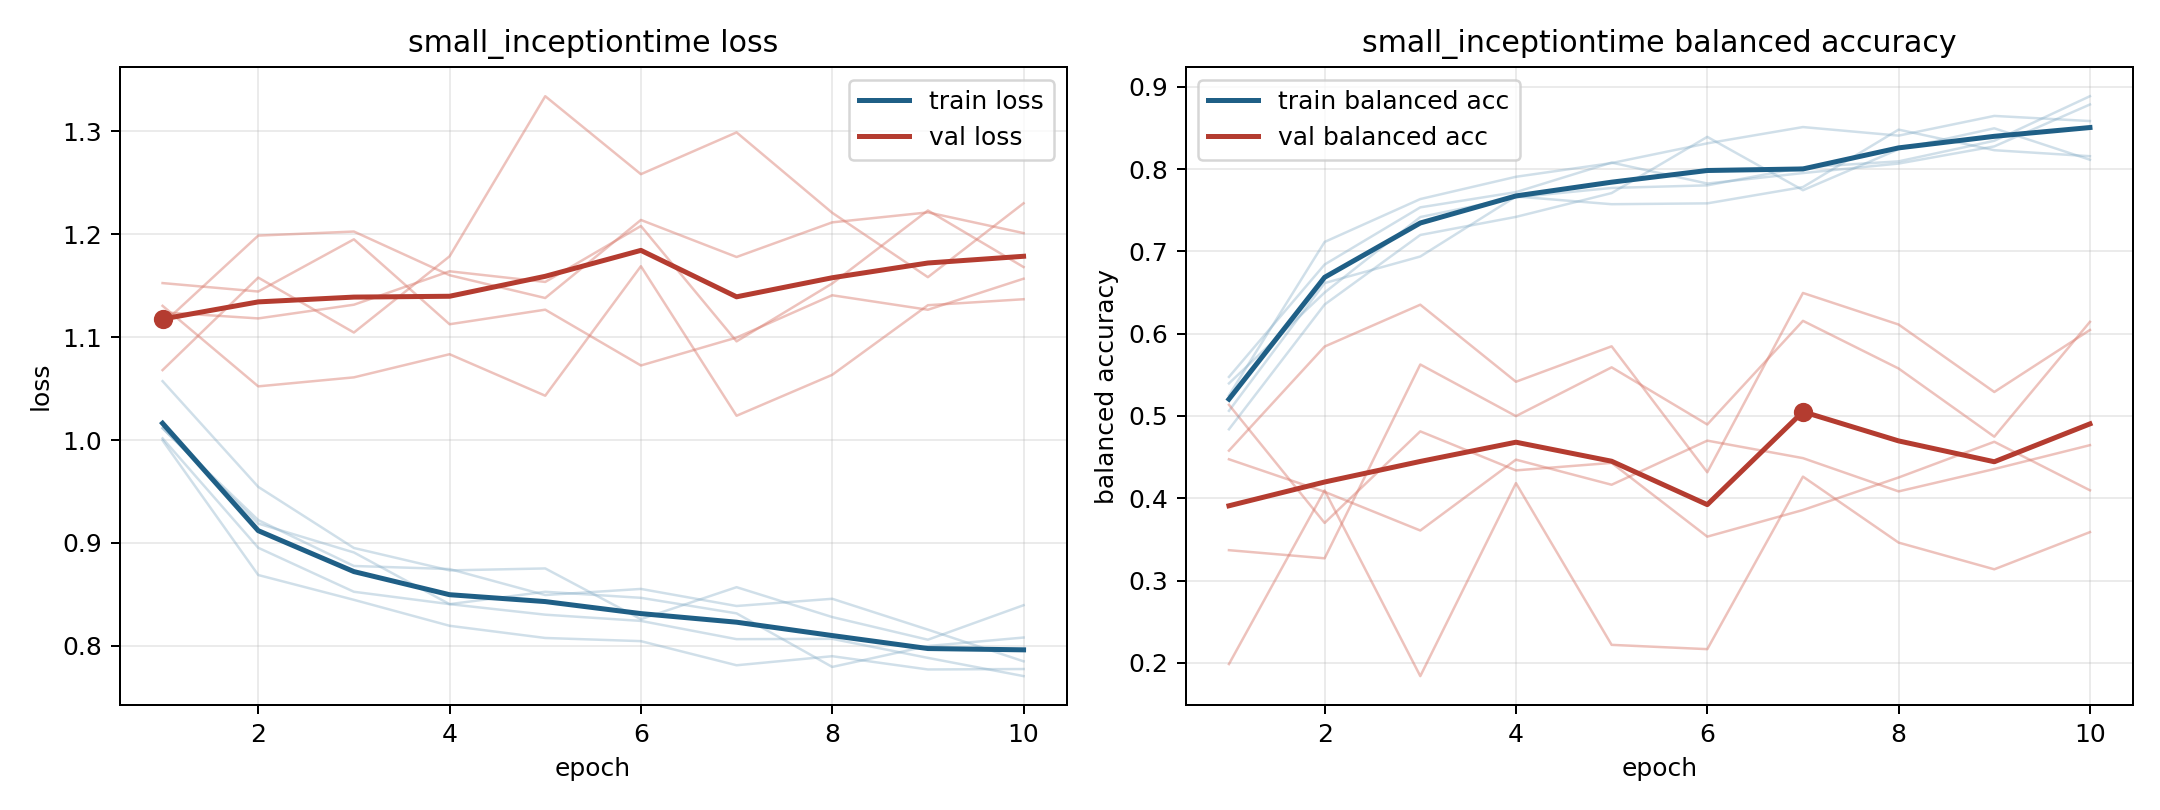

Values plotted in this chart, from the file beside it:
model, fold, epoch, train_loss, train_balanced_accuracy, val_loss, val_balanced_accuracy
small_inceptiontime, 1, 1, 1.011, 0.5475, 1.13, 0.4579
small_inceptiontime, 1, 2, 0.9222, 0.684, 1.052, 0.5844
small_inceptiontime, 1, 3, 0.8776, 0.7535, 1.061, 0.6352
small_inceptiontime, 1, 4, 0.8747, 0.772, 1.083, 0.5416
small_inceptiontime, 1, 5, 0.8494, 0.8079, 1.043, 0.5846
small_inceptiontime, 1, 6, 0.8553, 0.7824, 1.169, 0.4316
small_inceptiontime, 1, 7, 0.8388, 0.7951, 1.024, 0.6494
small_inceptiontime, 1, 8, 0.8458, 0.8067, 1.063, 0.6111
small_inceptiontime, 1, 9, 0.8158, 0.8275, 1.131, 0.5291
small_inceptiontime, 1, 10, 0.785, 0.8785, 1.137, 0.6045
small_inceptiontime, 2, 1, 1.002, 0.5396, 1.124, 0.3369
small_inceptiontime, 2, 2, 0.8953, 0.65, 1.118, 0.327
small_inceptiontime, 2, 3, 0.8526, 0.7417, 1.131, 0.5625
small_inceptiontime, 2, 4, 0.8406, 0.7656, 1.164, 0.4998
small_inceptiontime, 2, 5, 0.8303, 0.7771, 1.154, 0.5591
small_inceptiontime, 2, 6, 0.8243, 0.7802, 1.208, 0.4897
small_inceptiontime, 2, 7, 0.8065, 0.8021, 1.096, 0.6156
small_inceptiontime, 2, 8, 0.8068, 0.8094, 1.152, 0.5576
small_inceptiontime, 2, 9, 0.7884, 0.8344, 1.223, 0.4748
small_inceptiontime, 2, 10, 0.7707, 0.8885, 1.168, 0.6144
small_inceptiontime, 3, 1, 1.012, 0.5062, 1.152, 0.4474
small_inceptiontime, 3, 2, 0.9188, 0.6615, 1.144, 0.4078
small_inceptiontime, 3, 3, 0.8908, 0.6937, 1.195, 0.3608
small_inceptiontime, 3, 4, 0.8406, 0.7667, 1.112, 0.4469
small_inceptiontime, 3, 5, 0.8526, 0.7573, 1.127, 0.4164
small_inceptiontime, 3, 6, 0.8467, 0.7583, 1.072, 0.47
small_inceptiontime, 3, 7, 0.8316, 0.7781, 1.1, 0.4488
small_inceptiontime, 3, 8, 0.7796, 0.8479, 1.141, 0.4083
small_inceptiontime, 3, 9, 0.7999, 0.8229, 1.127, 0.4355
small_inceptiontime, 3, 10, 0.8081, 0.8156, 1.157, 0.4645
small_inceptiontime, 4, 1, 0.9996, 0.525, 1.068, 0.5136
small_inceptiontime, 4, 2, 0.8689, 0.7115, 1.158, 0.37
small_inceptiontime, 4, 3, 0.8448, 0.7635, 1.104, 0.4813
small_inceptiontime, 4, 4, 0.8195, 0.7906, 1.178, 0.4339
small_inceptiontime, 4, 5, 0.8077, 0.8073, 1.334, 0.443
small_inceptiontime, 4, 6, 0.8046, 0.8312, 1.258, 0.3534
small_inceptiontime, 4, 7, 0.7812, 0.851, 1.299, 0.3857
small_inceptiontime, 4, 8, 0.79, 0.8406, 1.221, 0.4252
small_inceptiontime, 4, 9, 0.7771, 0.8646, 1.158, 0.4686
small_inceptiontime, 4, 10, 0.7775, 0.8583, 1.23, 0.4097
small_inceptiontime, 5, 1, 1.057, 0.4838, 1.113, 0.1985
small_inceptiontime, 5, 2, 0.9545, 0.6354, 1.199, 0.4095
small_inceptiontime, 5, 3, 0.8951, 0.7199, 1.203, 0.1839
small_inceptiontime, 5, 4, 0.8733, 0.7419, 1.16, 0.4184
small_inceptiontime, 5, 5, 0.8753, 0.7708, 1.138, 0.2219
small_inceptiontime, 5, 6, 0.8259, 0.8391, 1.214, 0.2167
small_inceptiontime, 5, 7, 0.857, 0.7743, 1.178, 0.4263
small_inceptiontime, 5, 8, 0.828, 0.8241, 1.211, 0.3461
small_inceptiontime, 5, 9, 0.806, 0.8495, 1.221, 0.3137
small_inceptiontime, 5, 10, 0.8395, 0.8113, 1.201, 0.3589
